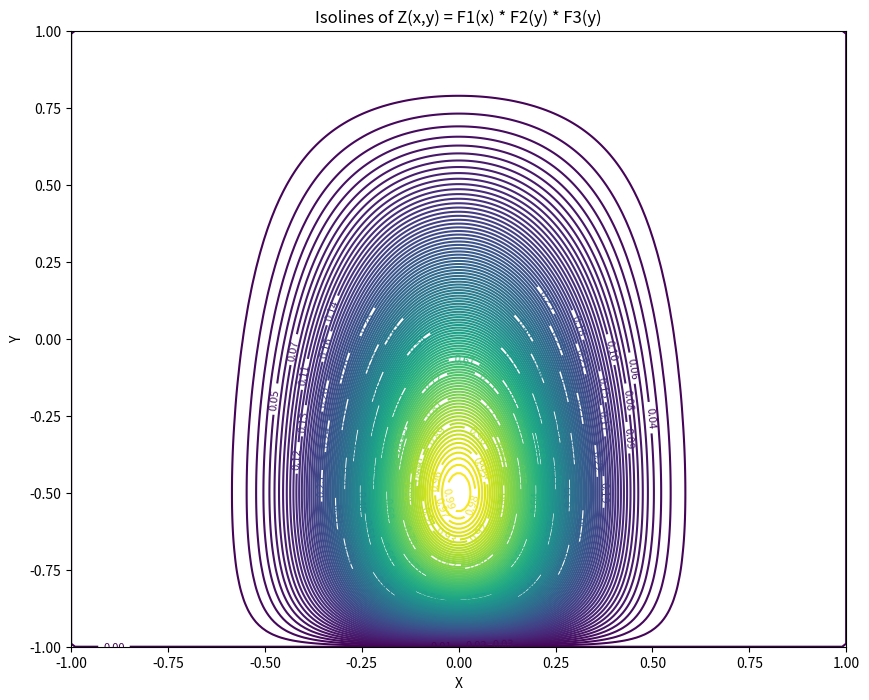

Python code for this plot:
import numpy as np
import matplotlib.pyplot as plt
from matplotlib import cm


def f1(y, m):
    """
    Calculates the value of the function F1(y).
    """
    return ((-y + 1) / 2)**m * ((1 + y) / 2)

def f2(x, m):
    """
    Calculates the value of the function F2(x).
    """
    return ((x + 1) / 2)**m * ((1 - x) / 2)


def f3(x, m):
    """
    Calculates the value of the function F3(x).
    """
    return ((-x + 1) / 2)**m * ((1 + x) / 2)



def plot_composite_function_isolines(m, n, x_range=(-1, 1), y_range=(-1, 1)):
    """
    Plots isolines for the composite function Z(x,y)= F1(x) * F2(y) * F3(y).

    Args:
        m (int): The exponent value.
        x_range (tuple): A tuple for x values (min_x, max_x)
        y_range (tuple): A tuple for y values (min_y, max_y)

    Returns:
        None: Displays the plot.
    """
    # Create grid of X and Y values
    x = np.linspace(x_range[0], x_range[1], 200)
    y = np.linspace(y_range[0], y_range[1], 200)
    X, Y = np.meshgrid(x, y)

    # Calculate the composite function Z
    Z = f1(Y, m) * f2(X, n) * f3(X, n) 

    # Normalize to have maximum 1
    max_z = np.max(Z)
    if max_z > 0:
       Z_normalized = Z / max_z
    else:
       Z_normalized = Z


    # Plot isolines
    fig, ax = plt.subplots(figsize=(10, 8))
    contour = ax.contour(X, Y, Z_normalized, cmap=cm.viridis, levels=100)
    ax.clabel(contour, inline=True, fontsize=8)
    ax.set_xlabel('X')
    ax.set_ylabel('Y')
    ax.set_title('Isolines of Z(x,y) = F1(x) * F2(y) * F3(y)')
    plt.show()


# Example usage
m = 3 # степени по y
n = 10 # степени по x
plot_composite_function_isolines(m,n)

